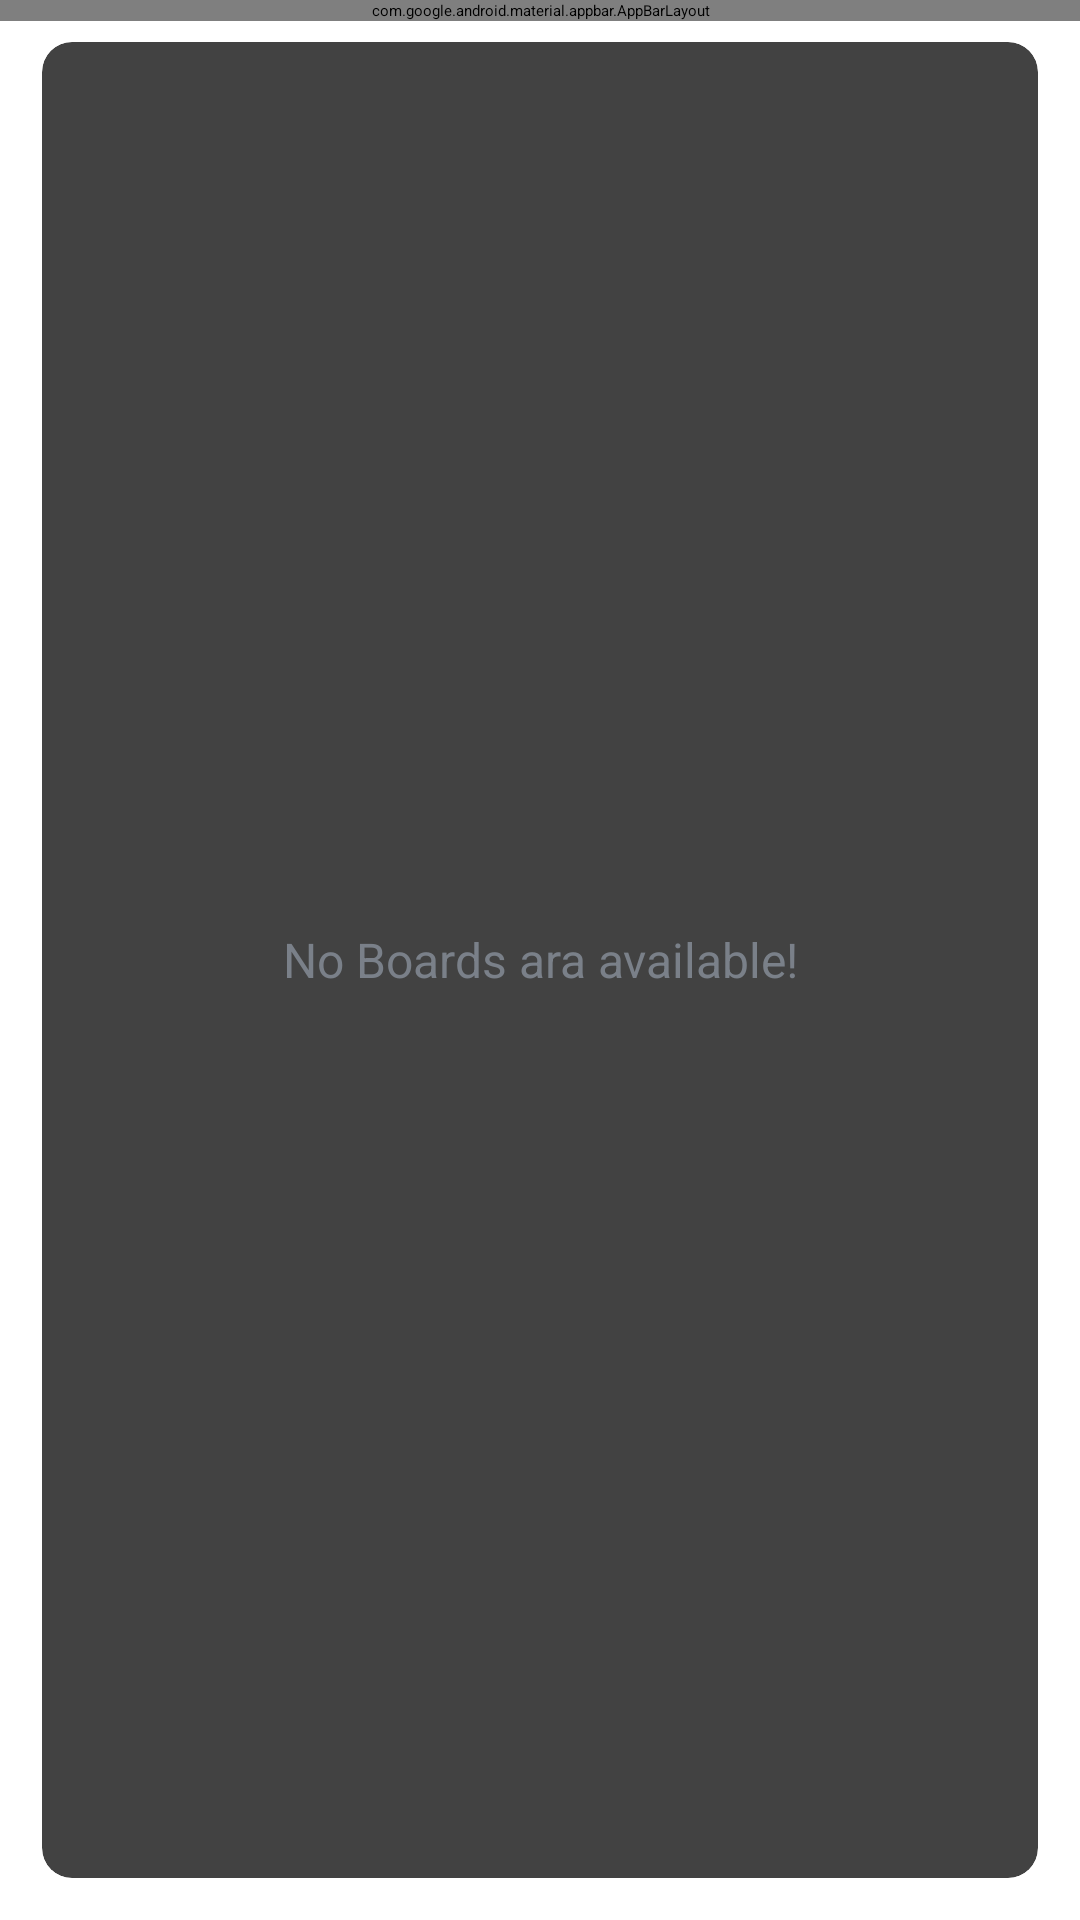

Write the Android layout XML for this screen, with the resource values it uses.
<!-- AndroidManifest.xml: activity theme Theme.ProjeManage.NoActionBar -->
<!-- res/layout/activity_main.xml -->
<?xml version="1.0" encoding="utf-8"?>
<androidx.drawerlayout.widget.DrawerLayout xmlns:app="http://schemas.android.com/apk/res-auto"
    xmlns:tools="http://schemas.android.com/tools"
    xmlns:android="http://schemas.android.com/apk/res/android"
    android:id="@+id/drawer_layout"
    android:layout_width="match_parent"
    android:layout_height="match_parent"
    android:fitsSystemWindows="true"
    tools:openDrawer="start">
    <include
        layout = "@layout/app_bar_main"
        android:layout_width="match_parent"
        android:layout_height="match_parent"/>
    <com.google.android.material.navigation.NavigationView
        android:id="@+id/nav_view"
        android:layout_width="wrap_content"
        android:layout_height="match_parent"
        android:layout_gravity="center"
        android:fitsSystemWindows="true"
        app:headerLayout="@layout/nav_header_main"
        app:menu="@menu/activity_main_drawer"/>
</androidx.drawerlayout.widget.DrawerLayout>
<!-- res/layout/app_bar_main.xml (included above) -->
<?xml version="1.0" encoding="utf-8"?>
<androidx.coordinatorlayout.widget.CoordinatorLayout xmlns:android="http://schemas.android.com/apk/res/android"
    xmlns:tools="http://schemas.android.com/tools"
    android:layout_width="match_parent"
    android:layout_height="match_parent"
    xmlns:app="http://schemas.android.com/apk/res-auto">

    <com.google.android.material.appbar.AppBarLayout
        android:layout_width="match_parent"
        android:layout_height="wrap_content"
        android:theme="@style/ThemeOverlay.AppCompat.Dark"
        tools:ignore="MissingConstraints">
        <androidx.appcompat.widget.Toolbar
            android:id="@+id/toolbar_main_activity"
            android:layout_width="match_parent"
            android:layout_height="?attr/actionBarSize"
            android:background="?attr/colorPrimary"
            app:popupTheme="@style/Theme.AppCompat.Light"
            >

        </androidx.appcompat.widget.Toolbar>
    </com.google.android.material.appbar.AppBarLayout>

    <include layout="@layout/main_content"/>
</androidx.coordinatorlayout.widget.CoordinatorLayout>
<!-- res/layout/nav_header_main.xml (included above) -->
<?xml version="1.0" encoding="utf-8"?>
<LinearLayout xmlns:android="http://schemas.android.com/apk/res/android"
    android:layout_width="match_parent"
    android:layout_height="match_parent"
    android:background="@drawable/nav_header_main_background"
    android:gravity="bottom"
    android:orientation="vertical"
    android:theme="@style/ThemeOverlay.AppCompat.Dark">

</LinearLayout>
<!-- res/layout/main_content.xml (included above) -->
<?xml version="1.0" encoding="utf-8"?>
<LinearLayout xmlns:android="http://schemas.android.com/apk/res/android"
    xmlns:app="http://schemas.android.com/apk/res-auto"
    xmlns:tools="http://schemas.android.com/tools"
    android:layout_width="match_parent"
    android:layout_height="match_parent"
    android:background="@drawable/ic_background"
    android:gravity="center"
    android:orientation="vertical"
    android:padding="14dp"
    app:layout_behavior="@string/appbar_scrolling_view_behavior"
    tools:context=".activities.MainActivity">

    <androidx.cardview.widget.CardView
        android:layout_width="match_parent"
        android:layout_height="match_parent"
        android:background="@android:color/white"
        android:elevation="@dimen/card_view_elevation"
        app:cardCornerRadius="@dimen/card_view_corner_radius">

        <androidx.recyclerview.widget.RecyclerView
            android:id="@+id/rv_board_list"
            android:layout_width="match_parent"
            android:layout_height="match_parent"
            android:visibility="gone"/>

        <TextView
            android:id="@+id/tv_no_boards_available"
            android:layout_width="match_parent"
            android:layout_height="match_parent"
            android:text="No Boards ara available!"
            android:gravity="center"
            android:textColor="@color/secondary_text_color"
            android:textSize="@dimen/no_boards_available_text_size"/>
    </androidx.cardview.widget.CardView>

</LinearLayout>
<!-- resources referenced by this layout -->
<resources>
  <color name="secondary_text_color">#7A8089</color>
  <dimen name="card_view_corner_radius">10dp</dimen>
  <dimen name="card_view_elevation">10dp</dimen>
  <dimen name="no_boards_available_text_size">16sp</dimen>
  <!-- drawable nav_header_main_background (drawable) -->
  <?xml version="1.0" encoding="utf-8"?>
  <shape xmlns:android="http://schemas.android.com/apk/res/android"
      android:shape="rectangle">
  
      <gradient
          android:angle="360"
          android:endColor="#0A80F5"
          android:startColor="#0BCCEB"
          android:type="linear" />
  </shape>
</resources>
